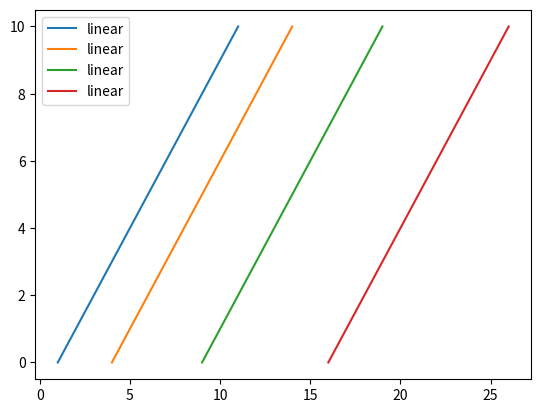

The matplotlib source for this figure:
import matplotlib.pyplot as plt
import numpy as np
import time

i = 1
# צריך להבין איך מעדכנים את הגרף ולא איך לצייר מחדש כל פעם
while i < 5:
    # Prepare the data
    x = np.linspace(0, 10, 100)

    # Plot the data
    plt.plot(x + i**2, x, label='linear')

    # Add a legend
    plt.legend()

    # Show the plot
    plt.show()
    i += 1
    time.sleep(1)
